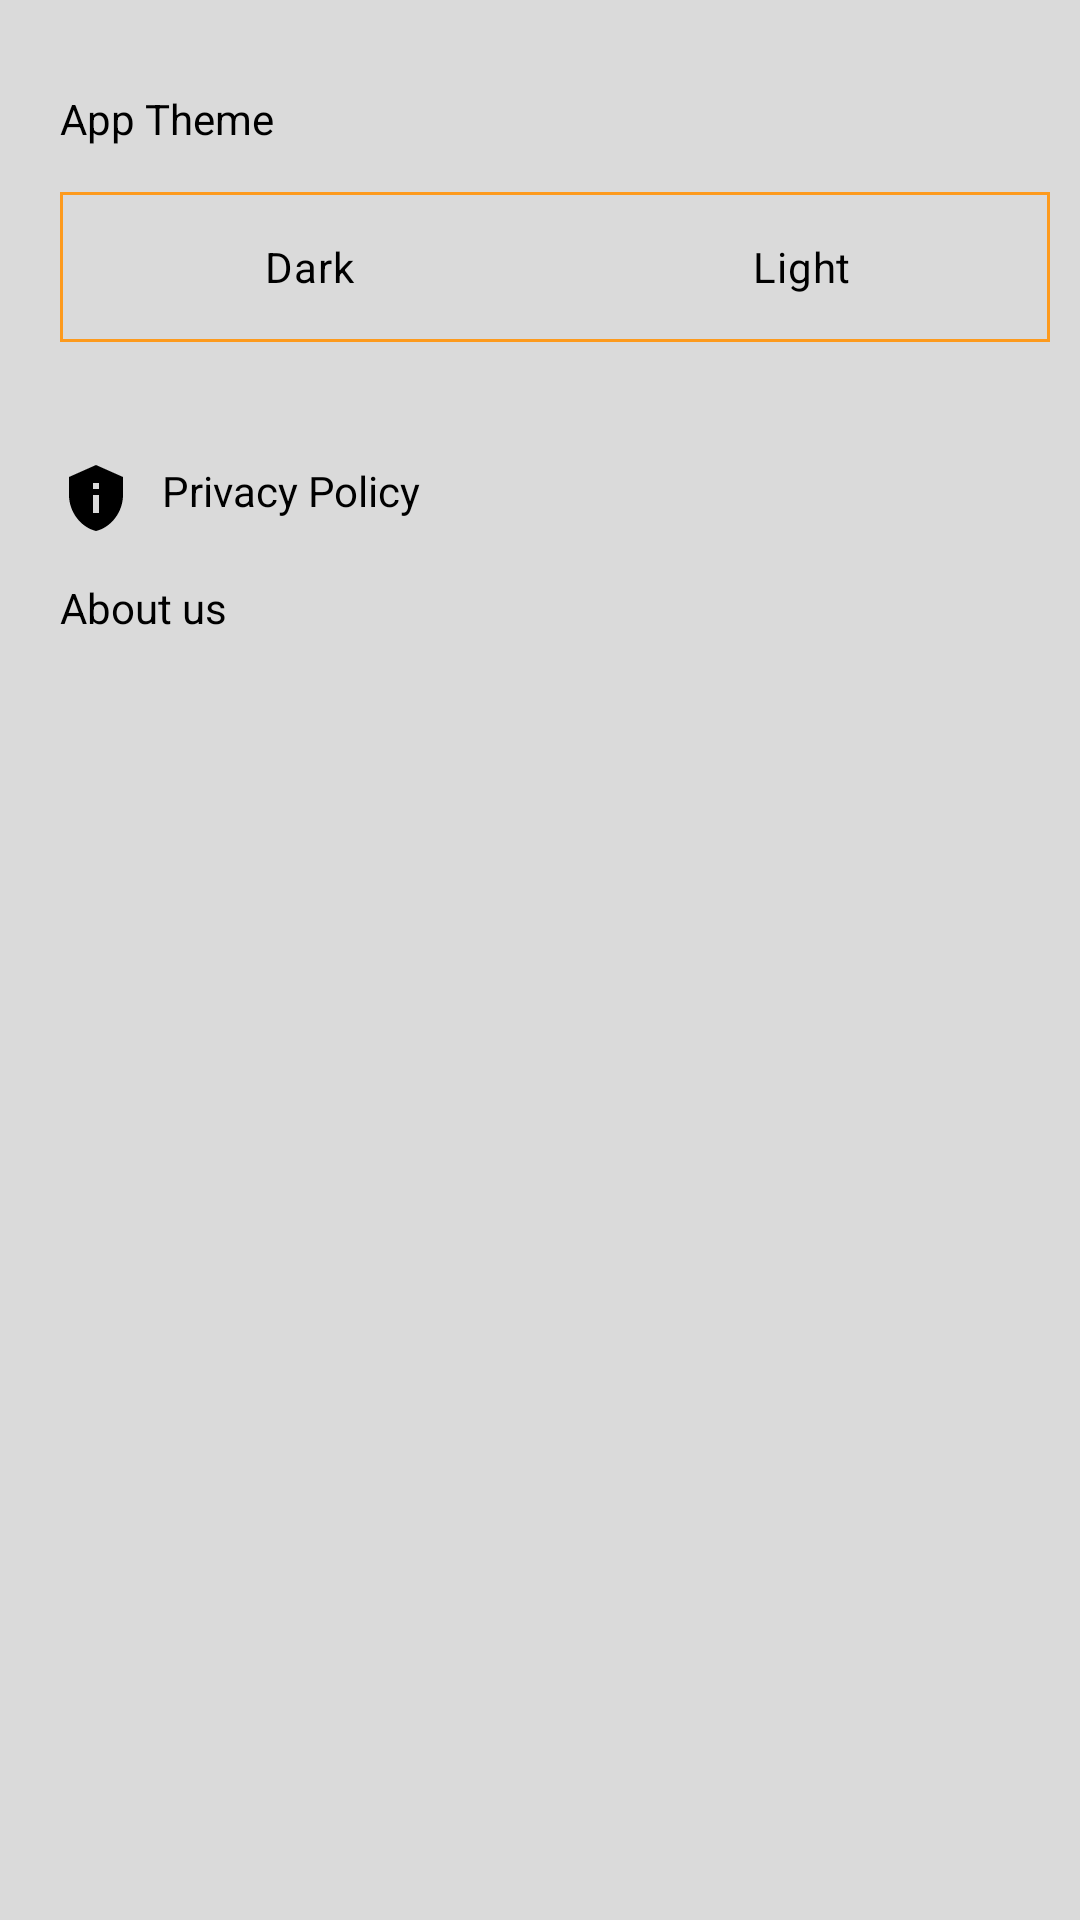

Here is an Android app screen rendered from its layout file. Give the layout XML and the strings, colors and styles it references.
<!-- AndroidManifest.xml: application theme AppTheme -->
<!-- res/layout/fragment_setting.xml -->
<?xml version="1.0" encoding="utf-8"?>
<androidx.constraintlayout.widget.ConstraintLayout xmlns:android="http://schemas.android.com/apk/res/android"
    xmlns:app="http://schemas.android.com/apk/res-auto"
    xmlns:tools="http://schemas.android.com/tools"
    android:layout_width="match_parent"
    android:layout_height="match_parent"
    android:background="@color/backgroundColor"
    tools:context=".ui.fragment.SettingFragment">


    <LinearLayout
        android:layout_width="match_parent"
        android:layout_height="wrap_content"
        android:orientation="vertical"
        android:paddingStart="20dp"
        android:paddingEnd="5dp"
        app:layout_constraintStart_toStartOf="parent"
        app:layout_constraintTop_toTopOf="parent">

        <androidx.constraintlayout.widget.ConstraintLayout
            android:layout_width="match_parent"
            android:layout_height="wrap_content"
            android:layout_marginTop="30dp">

            <TextView
                android:id="@+id/tv_change_theme"
                style="@style/app_name"
                android:layout_width="wrap_content"
                android:layout_height="wrap_content"
                android:text="@string/change_theme"
                android:textSize="14sp"
                app:layout_constraintStart_toStartOf="parent"
                app:layout_constraintTop_toTopOf="parent" />

            <androidx.constraintlayout.widget.ConstraintLayout
                android:layout_width="match_parent"
                android:layout_height="match_parent"
                android:layout_marginTop="15dp"
                android:layout_marginEnd="5dp"
                android:background="@drawable/ic_radio_group"
                android:padding="1dp"
                app:layout_constraintStart_toStartOf="parent"
                app:layout_constraintTop_toBottomOf="@+id/tv_change_theme">

                <RadioGroup
                    android:id="@+id/theme"
                    android:layout_width="match_parent"
                    android:layout_height="wrap_content"
                    android:orientation="horizontal"
                    app:layout_constraintStart_toStartOf="parent"
                    app:layout_constraintTop_toTopOf="parent">

                    <RadioButton
                        android:id="@+id/dark"
                        android:layout_width="0dp"
                        android:layout_height="wrap_content"
                        android:layout_weight="1"
                        android:background="@drawable/setting_switch"
                        android:button="@null"
                        android:text="@string/dark"
                        android:textAlignment="center"
                        android:textColor="@drawable/setting_color" />

                    <RadioButton
                        android:id="@+id/light"
                        android:layout_width="0dp"
                        android:layout_height="wrap_content"
                        android:layout_weight="1"
                        android:background="@drawable/setting_switch"
                        android:button="@null"
                        android:text="@string/light"
                        android:textAlignment="center"
                        android:textColor="@drawable/setting_color" />
                </RadioGroup>

            </androidx.constraintlayout.widget.ConstraintLayout>
        </androidx.constraintlayout.widget.ConstraintLayout>

        <androidx.constraintlayout.widget.ConstraintLayout
            android:id="@+id/privacy_policy"
            android:layout_width="match_parent"
            android:layout_height="wrap_content"
            android:layout_marginTop="40dp">

            <TextView
                android:id="@+id/tv_privacy_policy"
                style="@style/app_name"
                android:layout_width="wrap_content"
                android:layout_height="wrap_content"
                android:drawableLeft="@drawable/ic_privacy"
                android:drawablePadding="10dp"
                android:text="@string/privacy_policy"
                android:textSize="14sp"
                app:layout_constraintStart_toStartOf="parent"
                app:layout_constraintTop_toTopOf="parent" />

        </androidx.constraintlayout.widget.ConstraintLayout>


        <androidx.constraintlayout.widget.ConstraintLayout
            android:id="@+id/about_us"
            android:layout_width="match_parent"
            android:layout_height="wrap_content"
            android:layout_marginTop="15dp">

            <TextView
                android:id="@+id/tv_about_us"
                style="@style/app_name"
                android:layout_width="wrap_content"
                android:layout_height="wrap_content"
                android:drawableLeft="@drawable/ic_about"
                android:drawablePadding="10dp"
                android:text="@string/about_us"
                android:textSize="14sp"
                app:layout_constraintStart_toStartOf="parent"
                app:layout_constraintTop_toTopOf="parent" />

        </androidx.constraintlayout.widget.ConstraintLayout>
    </LinearLayout>

</androidx.constraintlayout.widget.ConstraintLayout>
<!-- resources referenced by this layout -->
<resources>
  <color name="backgroundColor">#DADADA</color>
  <!-- drawable ic_privacy (drawable) -->
  <vector android:height="24dp" android:tint="@color/iconColor"
      android:viewportHeight="24" android:viewportWidth="24"
      android:width="24dp" xmlns:android="http://schemas.android.com/apk/res/android">
      <path android:fillColor="@android:color/white" android:pathData="M12,1L3,5v6c0,5.55 3.84,10.74 9,12c5.16,-1.26 9,-6.45 9,-12V5L12,1L12,1zM11,7h2v2h-2V7zM11,11h2v6h-2V11z"/>
  </vector>
  <!-- drawable ic_radio_group (drawable) -->
  <?xml version="1.0" encoding="UTF-8"?>
  <shape xmlns:android="http://schemas.android.com/apk/res/android">
      <solid android:color="@color/backgroundColor" />
      <stroke
          android:width="1dp"
          android:color="@color/colorPrimaryDark" />
      <corners android:radius="0dp" />
  </shape>
  <!-- drawable setting_color (drawable) -->
  <?xml version="1.0" encoding="utf-8"?>
  <selector xmlns:android="http://schemas.android.com/apk/res/android">
      <item android:state_checked="true"
          android:color="@color/white" /> 
      <item android:color="@color/textColor" /> 
  </selector>
  <!-- drawable setting_switch (drawable) -->
  <?xml version="1.0" encoding="utf-8"?>
  <selector xmlns:android="http://schemas.android.com/apk/res/android">
      <item android:drawable="@drawable/ic_checked" android:state_selected="true"/>
      <item android:drawable="@drawable/ic_checked" android:state_checked="true"/>
      <item android:drawable="@drawable/ic_check" android:state_checked="false"/>
      <item android:drawable="@drawable/ic_check"/>
  </selector>
  <string name="about_us">About us</string>
  <string name="change_theme">App Theme</string>
  <string name="dark">Dark</string>
  <string name="light">Light</string>
  <string name="privacy_policy">Privacy Policy</string>
  <style name="app_name">
          <item name="fontFamily">@font/poppins_bold</item>
          <item name="android:textColor">@color/textColor</item>
          <item name="lineHeight">49dp</item>
          <item name="android:fontWeight" tools:ignore="NewApi">700</item>
          <item name="android:textStyle">normal</item>
      </style>
  <style name="AppTheme" parent="Theme.Material3.DayNight.NoActionBar">
          <item name="colorPrimary">@color/colorPrimary</item>
          <item name="colorPrimaryDark">@color/colorPrimaryDark</item>
          <item name="colorAccent">@color/colorAccent</item>
          <item name="backgroundColor">@color/backgroundColor</item>
          <item name="android:statusBarColor">@color/backgroundColor</item>
          <item name="android:windowBackground">@color/backgroundColor</item>
          <item name="android:navigationBarColor">@color/backgroundColor</item>
          <item name="android:windowIsTranslucent">true</item>
          <item name="android:windowContentOverlay">@null</item>
      </style>
  <color name="iconColor">#FF000000</color>
  <color name="colorPrimaryDark">#FD9A1D</color>
  <color name="white">#FFFFFFFF</color>
  <color name="textColor">#FF000000</color>
  <!-- drawable ic_checked (drawable) -->
  <?xml version="1.0" encoding="UTF-8"?>
  <shape xmlns:android="http://schemas.android.com/apk/res/android">
      <solid android:color="@color/colorPrimaryDark"/>
      <corners android:radius="0dp"/>
      <padding android:left="0dp" android:top="0dp" android:right="0dp" android:bottom="0dp" />
  </shape>
  <!-- drawable ic_check (drawable) -->
  <?xml version="1.0" encoding="UTF-8"?>
  <shape xmlns:android="http://schemas.android.com/apk/res/android">
      <solid android:color="@color/backgroundColor"/>
      <corners android:radius="0dp"/>
      <padding android:left="0dp" android:top="0dp" android:right="0dp" android:bottom="0dp" />
  </shape>
  <color name="colorPrimary">#FCC144</color>
  <color name="colorAccent">#FBAB03</color>
</resources>
